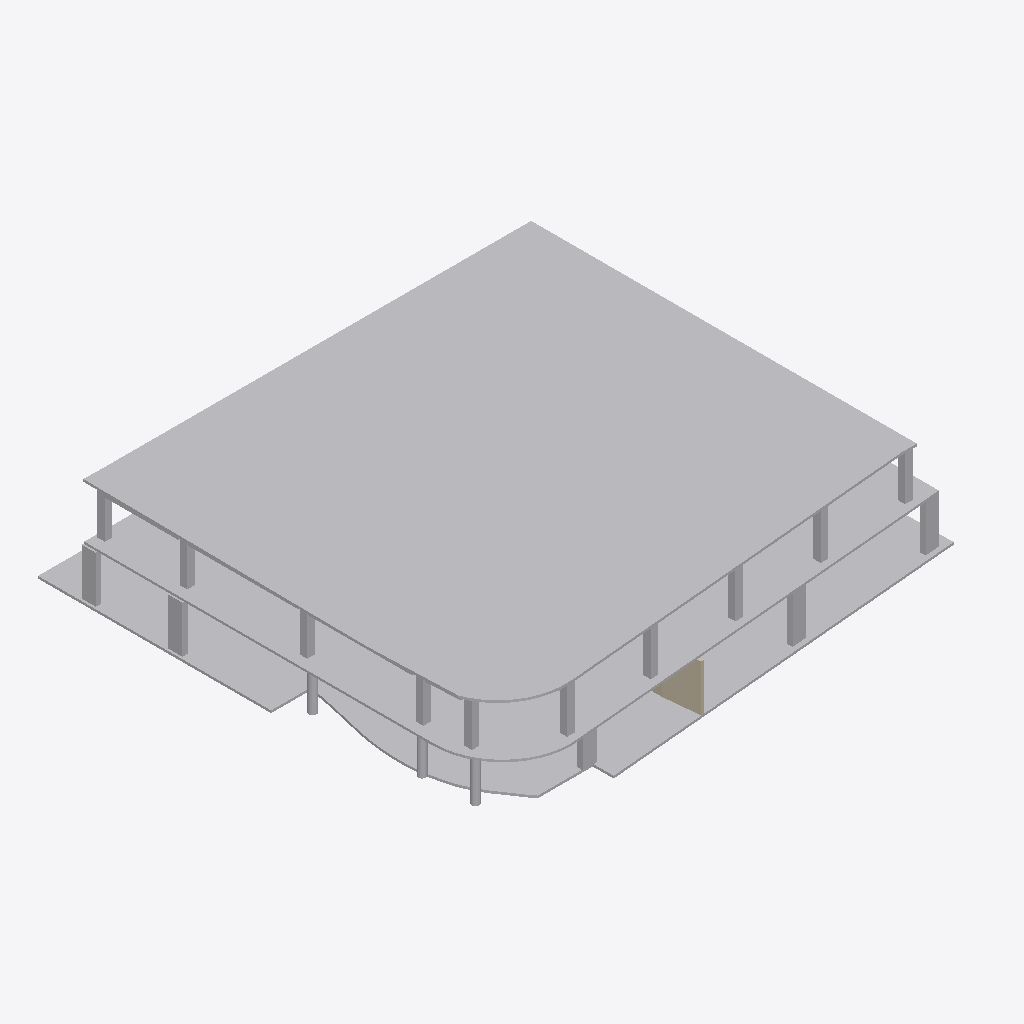
Isometric view of an IFC building model (IFC-SPF (STEP), schema IFC2X3, length unit millimetre), seen from the south-west, elements coloured by IFC class (only those large enough to see are counted): 2 walls (beige), 1 other element (light grey).
Extent 31.2 m × 29.6 m × 6.6 m (x, y, z). Storeys (1): Default Building Storey at 0.00 m. Elements (20): 19 IfcWall, 1 IfcBuildingElementProxy.

HEADER;
FILE_DESCRIPTION(('ViewDefinition [CoordinationView]'),'2;1');
FILE_NAME('','2022-11-18T11:22:24',(''),(''),'','SketchUp Pro 2015','');
FILE_SCHEMA(('IFC2X3'));
ENDSEC;
DATA;
#1=IFCPROJECT('2Er5HAlJn4LfnswmvbwRYJ',#2,'Default Project','Description of Default Project',$,$,$,(#20),#7);
#24=IFCSITE('31gsLkj_n7ywLjZn4JhvAz',#2,'Default Site','Description of Default Site',$,#25,$,$,.ELEMENT.,(24,28,0),(54,25,0),10.0,$,$);
#30=IFCBUILDING('2ROEGBoKj1Gfv_PNtYy6hz',#2,'Default Building','Description of Default Building',$,#31,$,$,.ELEMENT.,$,$,#36);
#37=IFCBUILDINGSTOREY('1MDreYn5f5T8$AfvNDbikQ',#2,'Default Building Storey','Description of Default Building Storey',$,#38,$,$,.ELEMENT.,0.0);
#1035=IFCBUILDINGELEMENTPROXY('0YaunL8pDDvhZhqluzuq8O',#2,'Object','Description of Object',$,#1036,#1041,$,$);
#775=IFCWALL('1Lj55$dnPDAAWWhW6OIBkJ',#2,'Object','Description of Object',$,#776,#781,$);
#619=IFCWALL('1Lj55$dnPDAAWWhW6OIBkJ',#2,'Object','Description of Object',$,#620,#625,$);
ENDSEC;
